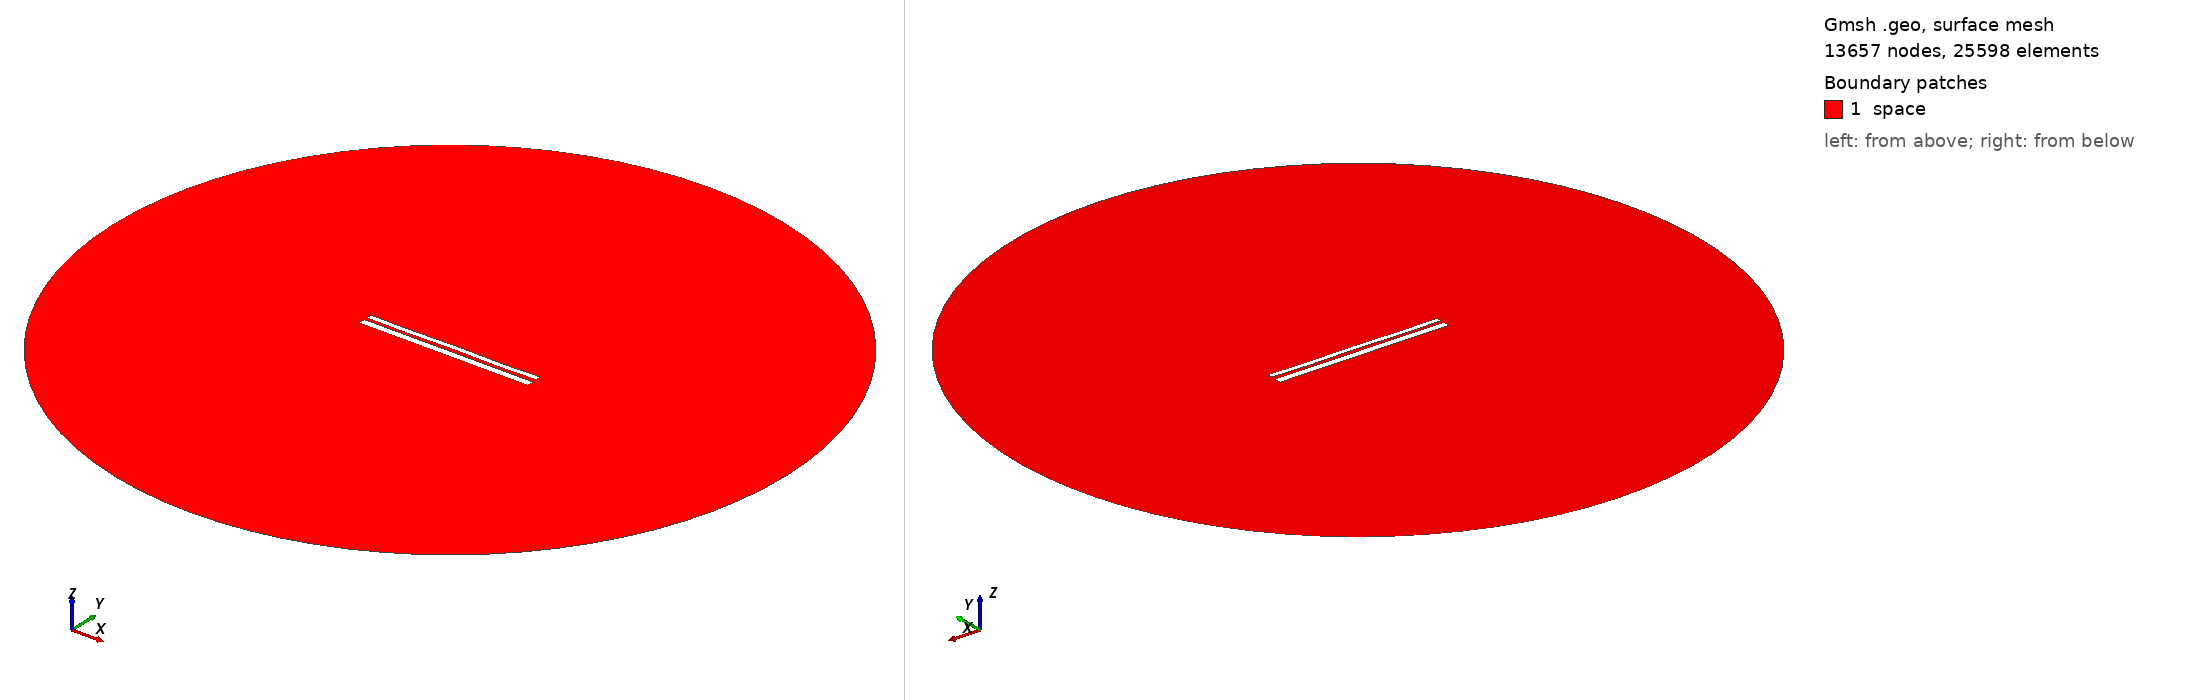

Gmsh geometry script, surface-meshed: 13657 nodes, 25598 surface elements. Boundary patches (legend numbers): 1 space. Left view from above one corner, right view from below the opposite corner. Legend entries are the model's physical surfaces. The drawing asked Gmsh for element sizes between 1% and 20% of the model's largest extent; the script's own settings can give other sizes.

=== 9936.geo (drawn) ===
//---------------------------------------
// Geometry kernel
//---------------------------------------

SetFactory("OpenCASCADE");



//---------------------------------------
// Parameters of the geometry
//---------------------------------------

// Overetch of the upper plate
overetch = 0.375;

// Distance between the plates
distance = 1.5;

// Discretization over the x axis (for the deformation)
nx = 50; 

// Length of the plate
L = 100 - overetch; 

// Number of modes
n = 4; 

// 1st mode coefficient
coeff(1) = 0.15;
beta(1) = 0.596864 * 3.1415926535 / L;

// 2nd mode coefficient
coeff(2) = 0.0;
beta(2) = 1.49418 * 3.1415926535 / L;

// 3rd mode coefficient
coeff(3) = 0.0;
beta(3) = 2.50025 * 3.1415926535 / L;

// 4th mode coefficient
coeff(4) = -0.15;
beta(4) = 3.49999 * 3.1415926535 / L;



//---------------------------------------
// Upper plate (deformed rectangle)
//---------------------------------------

// Coordiantes of the upper plate
xmin = -50;
xmax = 50 - overetch;

// Height of the upper plate
yheight = 4 - 2 * overetch;

// Indexes of the points
UpperID[] = {};
LowerID[] = {};
LeftID[] = {};
RightID[] = {};

// Point index
p = 1;

// Horizontal edges
For i In {1:nx}
    x = xmin + (i-1)*(xmax - xmin)/(nx-1);

    y_bottom = distance / 2 + overetch;
    For j In {1:n}
        C = (Cosh(beta(j)*L) + Cos(beta(j)*L)) / (Sinh(beta(j)*L) + Sin(beta(j)*L));
        y_bottom  = y_bottom + coeff(j) * (Cosh(beta(j)*(x+50)) - Cos(beta(j)*(x+50)) - C * (Sinh(beta(j)*(x+50)) - Sin(beta(j)*(x+50))));
    EndFor

    y_top = y_bottom + yheight;

    Point(p) = {x, y_top, 0, 1.0};
    UpperID[i] = p;
    p = p + 1;

    Point(p) = {x, y_bottom, 0, 1.0};
    LowerID[i] = p;
    p = p + 1;
EndFor

// Create point lists
UpperPts[] = {}; LowerPts[] = {};
For i In {1:nx}
  UpperPts[] += {UpperID[i]};
  LowerPts[] += {LowerID[i]};
EndFor

// Build splines
Spline(1) = {UpperPts[]};
Spline(2) = {LowerPts[]};
Line(3) = {LowerPts[nx-1], UpperPts[nx-1]};
Line(4) = {LowerPts[0], UpperPts[0]};

// Build the plane surface
Curve Loop(1) = {2, 3, -1, -4};
Plane Surface(1) = {1};



//---------------------------------------
// Lower plate (rectangle)
//---------------------------------------

// Vertices
Point(1001) = {-50, -1, 0, 1.0};
Point(1002) = { 50, -1, 0, 1.0};
Point(1003) = { 50,  -5, 0, 1.0};
Point(1004) = {-50,  -5, 0, 1.0};

// Edges
Line(5) = {1001, 1002};
Line(6) = {1002, 1003};
Line(7) = {1003, 1004};
Line(8) = {1004, 1001};

// Plane surface
Line Loop(2) = {5, 6, 7, 8};
Plane Surface(2) = {2}; 



//---------------------------------------
// Outer (fictious) boundary
//---------------------------------------

// Points
Point(1005) = {0, 0, 0};       // Center
Point(1006) = {200, 0, 0};     // Start point
Point(1007) = {0, 200, 0};     // 90 degrees
Point(1008) = {-200, 0, 0};    // 180 degrees
Point(1009) = {0, -200, 0};    // 270 degrees

// Circle arcs (each needs start, center, end)
Circle(9) = {1006, 1005, 1007};
Circle(10) = {1007, 1005, 1008};
Circle(11) = {1008, 1005, 1009};
Circle(12) = {1009, 1005, 1006};

// Plane surface for the entire domain
Curve Loop(3) = {9, 10, 11, 12};
Surface(3) = {3};

// Subtract the plates from the whole domain to obtain the actual domain where we want to solve the equations
BooleanDifference{ Surface{3}; Delete; }{ Surface{1}; Surface{2}; Delete; }




//---------------------------------------
// Transfinite Lines/Curves
//---------------------------------------

// Set the number of points on the boundaries
r = 7;

// Plates
Transfinite Curve {1, 2} = 50*r Using Progression 1;
Transfinite Curve {3, 4} = 2*r Using Progression 1;
Transfinite Line {5, 7} = 50*r Using Progression 1;
Transfinite Line {6, 8} = 2*r Using Progression 1;

// Outer boundary
Transfinite Line {9, 10, 11, 12} = 20 Using Progression 1;



//---------------------------------------
// Physical groups
//---------------------------------------                

// Physical curves (boundaries)
Physical Line("force_segment", 10) = {2};
Physical Line("upper_plate", 11) = {1, 3, 4};
Physical Line("lower_plate", 12) = {5, 6, 7, 8};
Physical Line("boundary", 20) = {9, 10, 11, 12};

// Physical Surfaces
Physical Surface("space", 30) = {3};



//---------------------------------------
// 6. Generate the Mesh
//---------------------------------------

// 2D mesh generation
Mesh 2;
